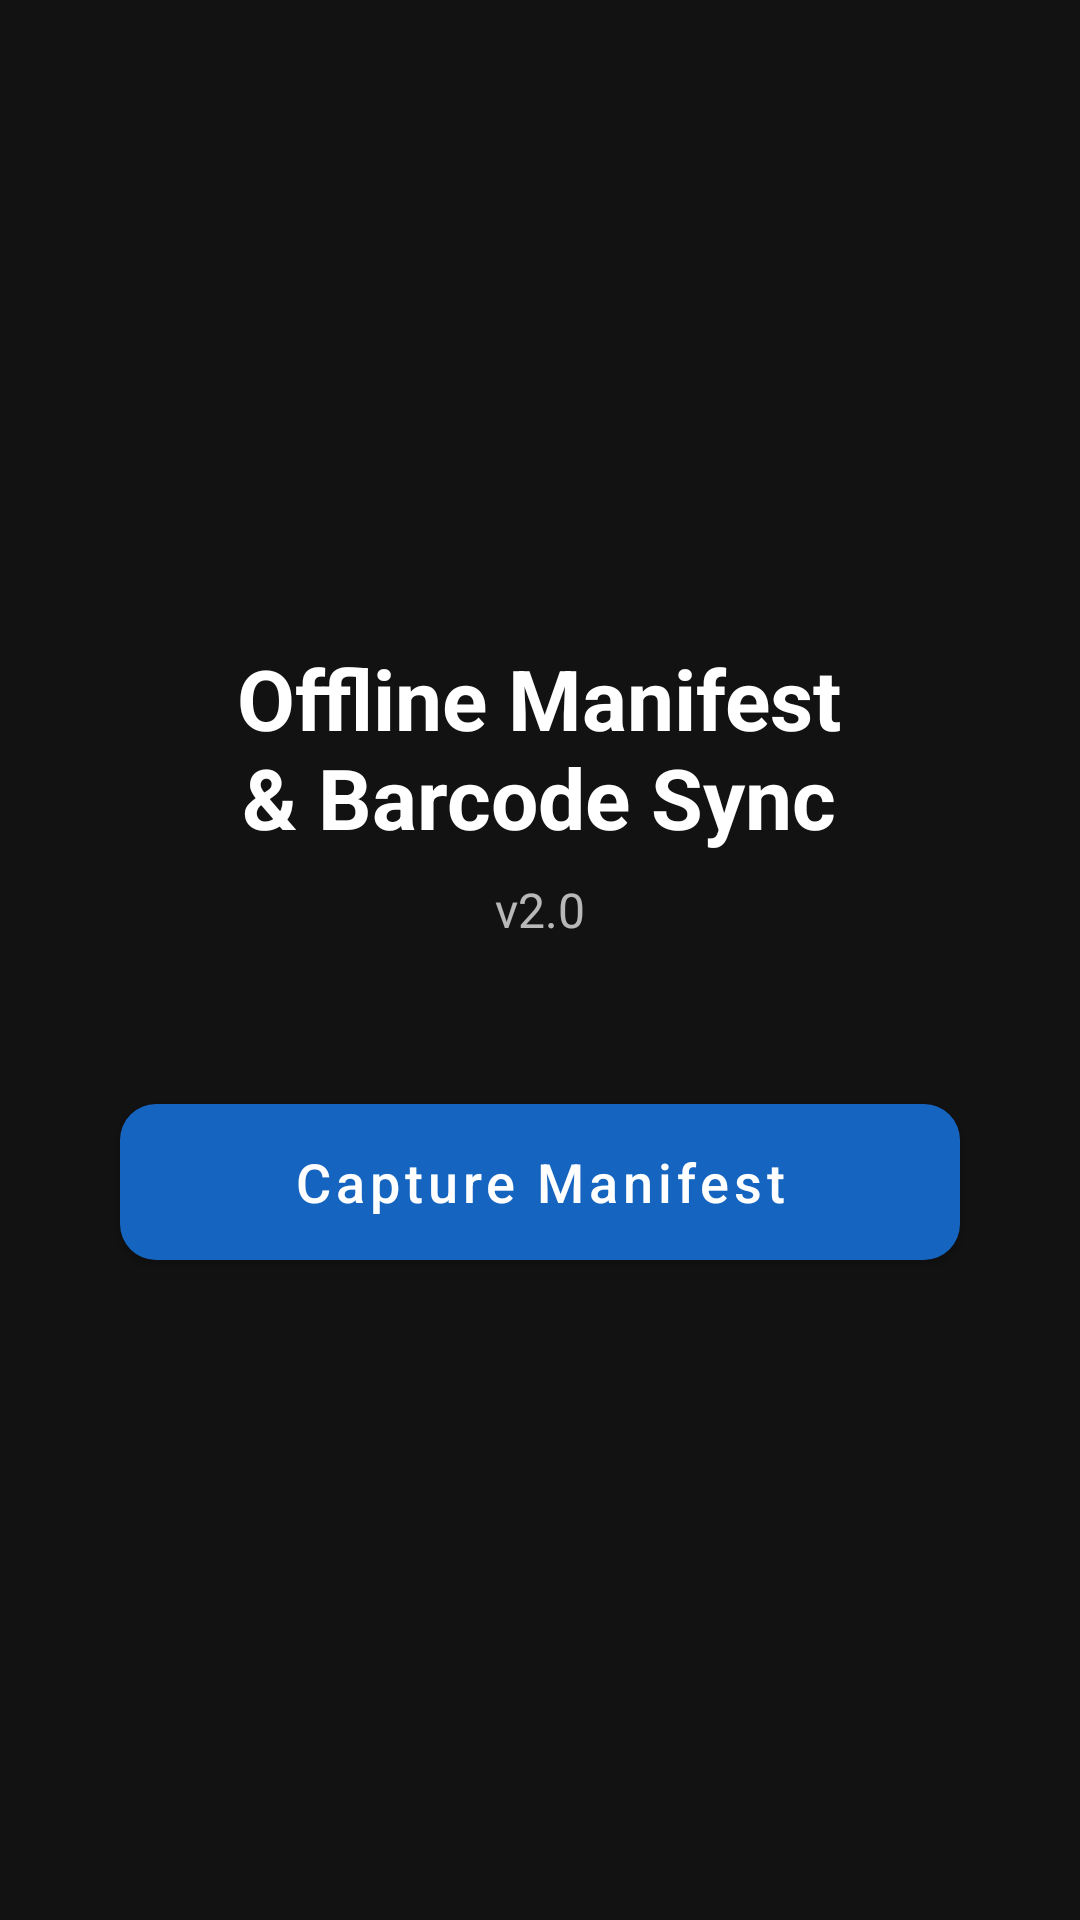

Write the Android layout XML for this screen, with the resource values it uses.
<!-- AndroidManifest.xml: application theme Theme.ManifestSync -->
<!-- res/layout/activity_main.xml -->
<?xml version="1.0" encoding="utf-8"?>
<FrameLayout xmlns:android="http://schemas.android.com/apk/res/android"
    xmlns:app="http://schemas.android.com/apk/res-auto"
    android:id="@+id/rootContainer"
    android:layout_width="match_parent"
    android:layout_height="match_parent"
    android:background="@color/background_dark">

    
    <androidx.camera.view.PreviewView
        android:id="@+id/previewView"
        android:layout_width="match_parent"
        android:layout_height="match_parent"
        android:visibility="gone"
        app:scaleType="fillCenter" />

    
    <com.example.manifestscanner.CropOverlayView
        android:id="@+id/cropOverlay"
        android:layout_width="match_parent"
        android:layout_height="match_parent"
        android:visibility="gone" />

    
    <LinearLayout
        android:id="@+id/idleContainer"
        android:layout_width="match_parent"
        android:layout_height="match_parent"
        android:gravity="center"
        android:orientation="vertical"
        android:padding="32dp"
        android:visibility="visible">

        <TextView
            android:layout_width="wrap_content"
            android:layout_height="wrap_content"
            android:gravity="center"
            android:text="@string/idle_title"
            android:textColor="@color/text_primary"
            android:textSize="28sp"
            android:textStyle="bold" />

        <TextView
            android:layout_width="wrap_content"
            android:layout_height="wrap_content"
            android:layout_marginTop="8dp"
            android:text="@string/idle_subtitle"
            android:textColor="@color/text_secondary"
            android:textSize="16sp" />

        <com.google.android.material.button.MaterialButton
            android:id="@+id/btnCaptureManifest"
            style="@style/Widget.ManifestSync.Button.Large"
            android:layout_width="280dp"
            android:layout_height="wrap_content"
            android:layout_marginTop="48dp"
            android:text="@string/btn_capture_manifest"
            app:backgroundTint="@color/primary" />
    </LinearLayout>

    
    <FrameLayout
        android:id="@+id/captureControlsContainer"
        android:layout_width="match_parent"
        android:layout_height="match_parent"
        android:visibility="gone">

        <TextView
            android:layout_width="match_parent"
            android:layout_height="wrap_content"
            android:layout_gravity="top"
            android:layout_marginTop="24dp"
            android:background="@color/scrim_overlay"
            android:gravity="center"
            android:padding="12dp"
            android:text="@string/capture_hint"
            android:textColor="@color/white"
            android:textSize="14sp" />

        <com.google.android.material.floatingactionbutton.FloatingActionButton
            android:id="@+id/btnShutter"
            android:layout_width="wrap_content"
            android:layout_height="wrap_content"
            android:layout_gravity="bottom|center_horizontal"
            android:layout_marginBottom="48dp"
            android:contentDescription="Take photo"
            android:src="@android:drawable/ic_menu_camera"
            app:backgroundTint="@color/white"
            app:fabSize="normal"
            app:tint="@color/black" />
    </FrameLayout>

    
    <include
        android:id="@+id/captureReviewScreen"
        layout="@layout/layout_capture_review"
        android:layout_width="match_parent"
        android:layout_height="match_parent"
        android:visibility="gone" />

    
    <LinearLayout
        android:id="@+id/parsingContainer"
        android:layout_width="match_parent"
        android:layout_height="match_parent"
        android:gravity="center"
        android:orientation="vertical"
        android:visibility="gone">

        <ProgressBar
            android:layout_width="64dp"
            android:layout_height="64dp"
            android:indeterminate="true" />

        <TextView
            android:layout_width="wrap_content"
            android:layout_height="wrap_content"
            android:layout_marginTop="16dp"
            android:text="@string/parsing_message"
            android:textColor="@color/text_primary"
            android:textSize="18sp" />
    </LinearLayout>

    
    <include
        android:id="@+id/manifestReadyScreen"
        layout="@layout/layout_manifest_ready"
        android:layout_width="match_parent"
        android:layout_height="match_parent"
        android:visibility="gone" />

    
    <FrameLayout
        android:id="@+id/scanControlsContainer"
        android:layout_width="match_parent"
        android:layout_height="match_parent"
        android:visibility="gone">

        <LinearLayout
            android:layout_width="match_parent"
            android:layout_height="wrap_content"
            android:layout_gravity="top"
            android:background="@color/scrim_overlay"
            android:gravity="center"
            android:orientation="vertical"
            android:padding="12dp">

            <TextView
                android:id="@+id/txtScanProgress"
                android:layout_width="wrap_content"
                android:layout_height="wrap_content"
                android:textColor="@color/white"
                android:textSize="16sp"
                android:textStyle="bold" />

            <TextView
                android:layout_width="wrap_content"
                android:layout_height="wrap_content"
                android:layout_marginTop="4dp"
                android:text="@string/scan_hint"
                android:textColor="@color/text_secondary"
                android:textSize="13sp" />
        </LinearLayout>

        <com.google.android.material.floatingactionbutton.FloatingActionButton
            android:id="@+id/btnScanBarcode"
            android:layout_width="wrap_content"
            android:layout_height="wrap_content"
            android:layout_gravity="bottom|center_horizontal"
            android:layout_marginBottom="48dp"
            android:contentDescription="Scan barcode"
            android:src="@android:drawable/ic_menu_search"
            app:backgroundTint="@color/white"
            app:fabSize="normal"
            app:tint="@color/black" />

        <com.google.android.material.button.MaterialButton
            android:id="@+id/btnViewReport"
            style="@style/Widget.ManifestSync.Button.Large"
            android:layout_width="160dp"
            android:layout_height="48dp"
            android:layout_gravity="bottom|end"
            android:layout_marginBottom="52dp"
            android:layout_marginEnd="16dp"
            android:text="@string/btn_view_report"
            app:backgroundTint="@color/accent" />
    </FrameLayout>

    
    <include
        android:id="@+id/pendingConfirmScreen"
        layout="@layout/layout_pending_confirm"
        android:layout_width="match_parent"
        android:layout_height="match_parent"
        android:visibility="gone" />

    
    <include
        android:id="@+id/reportingScreen"
        layout="@layout/layout_reporting"
        android:layout_width="match_parent"
        android:layout_height="match_parent"
        android:visibility="gone" />

    
    <LinearLayout
        android:id="@+id/errorContainer"
        android:layout_width="match_parent"
        android:layout_height="match_parent"
        android:gravity="center"
        android:orientation="vertical"
        android:padding="32dp"
        android:visibility="gone">

        <TextView
            android:id="@+id/txtErrorMessage"
            android:layout_width="wrap_content"
            android:layout_height="wrap_content"
            android:gravity="center"
            android:textColor="@color/status_missing"
            android:textSize="16sp" />

        <com.google.android.material.button.MaterialButton
            android:id="@+id/btnTryAgain"
            style="@style/Widget.ManifestSync.Button.Large"
            android:layout_width="200dp"
            android:layout_height="wrap_content"
            android:layout_marginTop="24dp"
            android:text="@string/btn_try_again"
            app:backgroundTint="@color/retry_grey" />
    </LinearLayout>

</FrameLayout>
<!-- res/layout/layout_capture_review.xml (included above) -->
<?xml version="1.0" encoding="utf-8"?>
<LinearLayout xmlns:android="http://schemas.android.com/apk/res/android"
    xmlns:app="http://schemas.android.com/apk/res-auto"
    android:id="@+id/captureReviewRoot"
    android:layout_width="match_parent"
    android:layout_height="match_parent"
    android:background="@color/background_dark"
    android:gravity="center_horizontal"
    android:orientation="vertical"
    android:padding="16dp">

    <TextView
        android:layout_width="wrap_content"
        android:layout_height="wrap_content"
        android:layout_marginTop="16dp"
        android:text="@string/review_title"
        android:textColor="@color/text_primary"
        android:textSize="20sp"
        android:textStyle="bold" />

    <TextView
        android:layout_width="wrap_content"
        android:layout_height="wrap_content"
        android:layout_marginTop="8dp"
        android:text="@string/review_hint"
        android:textColor="@color/text_secondary"
        android:textSize="14sp" />

    
    <ImageView
        android:id="@+id/imgCroppedPreview"
        android:layout_width="match_parent"
        android:layout_height="0dp"
        android:layout_marginTop="16dp"
        android:layout_weight="1"
        android:background="@color/surface_dark"
        android:contentDescription="Cropped manifest preview"
        android:padding="4dp"
        android:scaleType="fitCenter" />

    
    <LinearLayout
        android:layout_width="match_parent"
        android:layout_height="wrap_content"
        android:layout_marginTop="16dp"
        android:layout_marginBottom="24dp"
        android:gravity="center"
        android:orientation="horizontal">

        <com.google.android.material.button.MaterialButton
            android:id="@+id/btnReviewRetry"
            style="@style/Widget.ManifestSync.Button.Large"
            android:layout_width="0dp"
            android:layout_height="wrap_content"
            android:layout_marginEnd="8dp"
            android:layout_weight="1"
            android:text="@string/btn_retry"
            app:backgroundTint="@color/retry_grey" />

        <com.google.android.material.button.MaterialButton
            android:id="@+id/btnReviewProcess"
            style="@style/Widget.ManifestSync.Button.Large"
            android:layout_width="0dp"
            android:layout_height="wrap_content"
            android:layout_marginStart="8dp"
            android:layout_weight="1"
            android:text="@string/btn_process"
            app:backgroundTint="@color/confirm_green" />
    </LinearLayout>

</LinearLayout>
<!-- res/layout/layout_manifest_ready.xml (included above) -->
<?xml version="1.0" encoding="utf-8"?>
<LinearLayout xmlns:android="http://schemas.android.com/apk/res/android"
    xmlns:app="http://schemas.android.com/apk/res-auto"
    android:id="@+id/manifestReadyRoot"
    android:layout_width="match_parent"
    android:layout_height="match_parent"
    android:background="@color/background_dark"
    android:orientation="vertical">

    
    <LinearLayout
        android:layout_width="match_parent"
        android:layout_height="wrap_content"
        android:gravity="center_vertical"
        android:orientation="horizontal"
        android:padding="16dp">

        <TextView
            android:layout_width="0dp"
            android:layout_height="wrap_content"
            android:layout_weight="1"
            android:text="@string/manifest_ready_title"
            android:textColor="@color/text_primary"
            android:textSize="20sp"
            android:textStyle="bold" />

        <TextView
            android:id="@+id/txtItemCount"
            android:layout_width="wrap_content"
            android:layout_height="wrap_content"
            android:textColor="@color/text_secondary"
            android:textSize="14sp" />
    </LinearLayout>

    
    <androidx.recyclerview.widget.RecyclerView
        android:id="@+id/rvManifestItems"
        android:layout_width="match_parent"
        android:layout_height="0dp"
        android:layout_weight="1"
        android:clipToPadding="false"
        android:padding="8dp" />

    
    <LinearLayout
        android:layout_width="match_parent"
        android:layout_height="wrap_content"
        android:background="@color/surface_dark"
        android:gravity="center"
        android:orientation="horizontal"
        android:padding="16dp">

        <com.google.android.material.button.MaterialButton
            android:id="@+id/btnAddItem"
            style="@style/Widget.ManifestSync.Button.Large"
            android:layout_width="0dp"
            android:layout_height="wrap_content"
            android:layout_marginEnd="4dp"
            android:layout_weight="1"
            android:text="@string/btn_add_item"
            app:backgroundTint="@color/retry_grey" />

        <com.google.android.material.button.MaterialButton
            android:id="@+id/btnNextPage"
            style="@style/Widget.ManifestSync.Button.Large"
            android:layout_width="0dp"
            android:layout_height="wrap_content"
            android:layout_marginStart="4dp"
            android:layout_marginEnd="4dp"
            android:layout_weight="1"
            android:text="Next Page"
            app:backgroundTint="@color/primary" />

        <com.google.android.material.button.MaterialButton
            android:id="@+id/btnStartScanning"
            style="@style/Widget.ManifestSync.Button.Large"
            android:layout_width="0dp"
            android:layout_height="wrap_content"
            android:layout_marginStart="4dp"
            android:layout_weight="1"
            android:text="@string/btn_start_scanning"
            app:backgroundTint="@color/confirm_green" />
    </LinearLayout>

</LinearLayout>
<!-- res/layout/layout_pending_confirm.xml (included above) -->
<?xml version="1.0" encoding="utf-8"?>
<FrameLayout xmlns:android="http://schemas.android.com/apk/res/android"
    xmlns:app="http://schemas.android.com/apk/res-auto"
    android:id="@+id/pendingConfirmRoot"
    android:layout_width="match_parent"
    android:layout_height="match_parent"
    android:background="@color/pending_overlay">

    
    <LinearLayout
        android:layout_width="match_parent"
        android:layout_height="wrap_content"
        android:layout_gravity="center"
        android:layout_marginStart="24dp"
        android:layout_marginEnd="24dp"
        android:background="@color/surface_dark"
        android:gravity="center_horizontal"
        android:orientation="vertical"
        android:padding="24dp">

        <TextView
            android:layout_width="wrap_content"
            android:layout_height="wrap_content"
            android:text="@string/confirm_title"
            android:textColor="@color/text_primary"
            android:textSize="22sp"
            android:textStyle="bold" />

        
        <TextView
            android:id="@+id/txtConfirmBarcode"
            android:layout_width="wrap_content"
            android:layout_height="wrap_content"
            android:layout_marginTop="16dp"
            android:fontFamily="monospace"
            android:textColor="@color/text_secondary"
            android:textSize="16sp" />

        
        <TextView
            android:id="@+id/txtConfirmMatch"
            android:layout_width="wrap_content"
            android:layout_height="wrap_content"
            android:layout_marginTop="12dp"
            android:gravity="center"
            android:textColor="@color/white"
            android:textSize="20sp"
            android:textStyle="bold" />

        
        <TextView
            android:id="@+id/txtConfirmScanCount"
            android:layout_width="wrap_content"
            android:layout_height="wrap_content"
            android:layout_marginTop="8dp"
            android:textColor="@color/text_secondary"
            android:textSize="14sp" />

        
        <LinearLayout
            android:layout_width="match_parent"
            android:layout_height="wrap_content"
            android:layout_marginTop="24dp"
            android:gravity="center"
            android:orientation="horizontal">

            <com.google.android.material.button.MaterialButton
                android:id="@+id/btnConfirmReject"
                style="@style/Widget.ManifestSync.Button.Large"
                android:layout_width="0dp"
                android:layout_height="wrap_content"
                android:layout_marginEnd="8dp"
                android:layout_weight="1"
                android:text="@string/btn_reject"
                app:backgroundTint="@color/reject_red" />

            <com.google.android.material.button.MaterialButton
                android:id="@+id/btnConfirmAccept"
                style="@style/Widget.ManifestSync.Button.Large"
                android:layout_width="0dp"
                android:layout_height="wrap_content"
                android:layout_marginStart="8dp"
                android:layout_weight="1"
                android:text="@string/btn_confirm"
                app:backgroundTint="@color/confirm_green" />
        </LinearLayout>

        
    </LinearLayout>

</FrameLayout>
<!-- res/layout/layout_reporting.xml (included above) -->
<?xml version="1.0" encoding="utf-8"?>
<LinearLayout xmlns:android="http://schemas.android.com/apk/res/android"
    xmlns:app="http://schemas.android.com/apk/res-auto"
    android:id="@+id/reportingRoot"
    android:layout_width="match_parent"
    android:layout_height="match_parent"
    android:background="@color/background_dark"
    android:orientation="vertical">

    
    <TextView
        android:layout_width="match_parent"
        android:layout_height="wrap_content"
        android:padding="16dp"
        android:text="@string/report_title"
        android:textColor="@color/text_primary"
        android:textSize="20sp"
        android:textStyle="bold" />

    
    <com.google.android.material.tabs.TabLayout
        android:id="@+id/reportTabs"
        android:layout_width="match_parent"
        android:layout_height="wrap_content"
        android:background="@color/surface_dark"
        app:tabGravity="fill"
        app:tabIndicatorColor="@color/accent"
        app:tabMode="fixed"
        app:tabSelectedTextColor="@color/white"
        app:tabTextColor="@color/text_secondary" />

    
    <FrameLayout
        android:layout_width="match_parent"
        android:layout_height="0dp"
        android:layout_weight="1">

        
        <LinearLayout
            android:id="@+id/missingTabContainer"
            android:layout_width="match_parent"
            android:layout_height="match_parent"
            android:orientation="vertical"
            android:visibility="visible">

            <androidx.recyclerview.widget.RecyclerView
                android:id="@+id/rvMissingItems"
                android:layout_width="match_parent"
                android:layout_height="0dp"
                android:layout_weight="1"
                android:clipToPadding="false"
                android:padding="8dp" />

            <TextView
                android:id="@+id/txtMissingEmpty"
                android:layout_width="match_parent"
                android:layout_height="match_parent"
                android:gravity="center"
                android:text="@string/missing_empty"
                android:textColor="@color/status_complete"
                android:textSize="18sp"
                android:visibility="gone" />
        </LinearLayout>

        
        <LinearLayout
            android:id="@+id/extraTabContainer"
            android:layout_width="match_parent"
            android:layout_height="match_parent"
            android:orientation="vertical"
            android:visibility="gone">

            <androidx.recyclerview.widget.RecyclerView
                android:id="@+id/rvExtraItems"
                android:layout_width="match_parent"
                android:layout_height="0dp"
                android:layout_weight="1"
                android:clipToPadding="false"
                android:padding="8dp" />

            <TextView
                android:id="@+id/txtExtraEmpty"
                android:layout_width="match_parent"
                android:layout_height="match_parent"
                android:gravity="center"
                android:text="@string/extra_empty"
                android:textColor="@color/text_secondary"
                android:textSize="18sp"
                android:visibility="gone" />
        </LinearLayout>
    </FrameLayout>

    
    <LinearLayout
        android:layout_width="match_parent"
        android:layout_height="wrap_content"
        android:background="@color/surface_dark"
        android:gravity="center"
        android:padding="16dp">

        <com.google.android.material.button.MaterialButton
            android:id="@+id/btnBackToScanning"
            style="@style/Widget.ManifestSync.Button.Large"
            android:layout_width="280dp"
            android:layout_height="wrap_content"
            android:text="@string/btn_back_to_scanning"
            app:backgroundTint="@color/primary" />
    </LinearLayout>

</LinearLayout>
<!-- resources referenced by this layout -->
<resources>
  <color name="accent">#FF6F00</color>
  <color name="background_dark">#121212</color>
  <color name="black">#FF000000</color>
  <color name="confirm_green">#2E7D32</color>
  <color name="pending_overlay">#CC000000</color>
  <color name="primary">#1565C0</color>
  <color name="reject_red">#C62828</color>
  <color name="retry_grey">#616161</color>
  <color name="scrim_overlay">#99000000</color>
  <color name="status_complete">#66BB6A</color>
  <color name="status_missing">#EF5350</color>
  <color name="surface_dark">#1E1E1E</color>
  <color name="text_primary">#FFFFFFFF</color>
  <color name="text_secondary">#B3FFFFFF</color>
  <color name="white">#FFFFFFFF</color>
  <string name="btn_add_item">Add Item Manually</string>
  <string name="btn_back_to_scanning">Back to Scanning</string>
  <string name="btn_capture_manifest">Capture Manifest</string>
  <string name="btn_confirm">Confirm</string>
  <string name="btn_process">Process OCR</string>
  <string name="btn_reject">Reject</string>
  <string name="btn_retry">Retry</string>
  <string name="btn_start_scanning">Start Scanning</string>
  <string name="btn_try_again">Try Again</string>
  <string name="btn_view_report">View Report</string>
  <string name="capture_hint">Align the UPC, Description, and Cases columns\ninside the crop guide</string>
  <string name="confirm_title">Barcode Detected</string>
  <string name="extra_empty">No extra items scanned</string>
  <string name="idle_subtitle">v2.0</string>
  <string name="idle_title">Offline Manifest\n&amp; Barcode Sync</string>
  <string name="manifest_ready_title">Manifest Loaded</string>
  <string name="missing_empty">All items received!</string>
  <string name="parsing_message">Reading manifest…</string>
  <string name="report_title">Discrepancy Report</string>
  <string name="review_hint">Make sure all rows are visible and readable</string>
  <string name="review_title">Verify Cropped Area</string>
  <string name="scan_hint">Point camera at barcode</string>
  <style name="Widget.ManifestSync.Button.Large" parent="Widget.MaterialComponents.Button">
          <item name="android:minHeight">64dp</item>
          <item name="android:textSize">18sp</item>
          <item name="android:textAllCaps">false</item>
          <item name="cornerRadius">12dp</item>
      </style>
  <style name="Theme.ManifestSync" parent="Theme.MaterialComponents.DayNight.NoActionBar">
          <item name="colorPrimary">@color/primary</item>
          <item name="colorPrimaryDark">@color/primary_dark</item>
          <item name="colorAccent">@color/accent</item>
          <item name="android:colorBackground">@color/background_dark</item>
          <item name="android:textColorPrimary">@color/text_primary</item>
          <item name="android:textColorSecondary">@color/text_secondary</item>
          <item name="android:statusBarColor">@color/black</item>
          <item name="android:windowBackground">@color/background_dark</item>
      </style>
  <color name="primary_dark">#0D47A1</color>
</resources>
